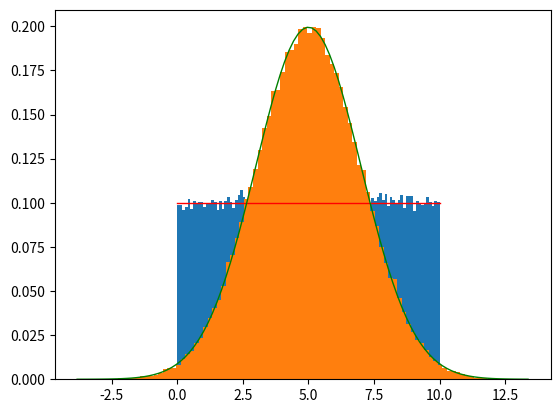

Generate this figure with matplotlib:
import numpy as np
import matplotlib.pyplot as plt

def myfunc(x):
    return np.cos(x) * np.exp(x)

"""
x = np.linspace(-2*np.pi, 2*np.pi, num=100, endpoint=True)
y = myfunc(x)

plt.plot(x,y)
plt.grid()
plt.ylabel('cos(x) * exp(x)')
plt.xlabel('x')

plt.savefig("myfunc.png")
plt.show()
"""

np.random.seed(123)

nvector = np.random.normal(loc=5.0, scale=2.0, size=100000)

uvector = np.random.uniform(low=0, high=10, size=100000)

nmean = np.mean(nvector)
umean = np.mean(uvector)
ndev = np.std(nvector)
udev = np.std(uvector)

# Plot histogram
plt.figure()
_, bins, _ = plt.hist(x=uvector, bins=100, density=True)
plt.plot(bins, np.ones_like(bins)*0.1, linewidth=1, color='r')

_, bins, _ = plt.hist(x=nvector, bins=100, density=True)
plt.plot(bins, 1/(2 * np.sqrt(2 * np.pi)) *
                np.exp( - (bins - 5)**2 / (2 * 2**2) ), linewidth=1, color='g')

plt.show()